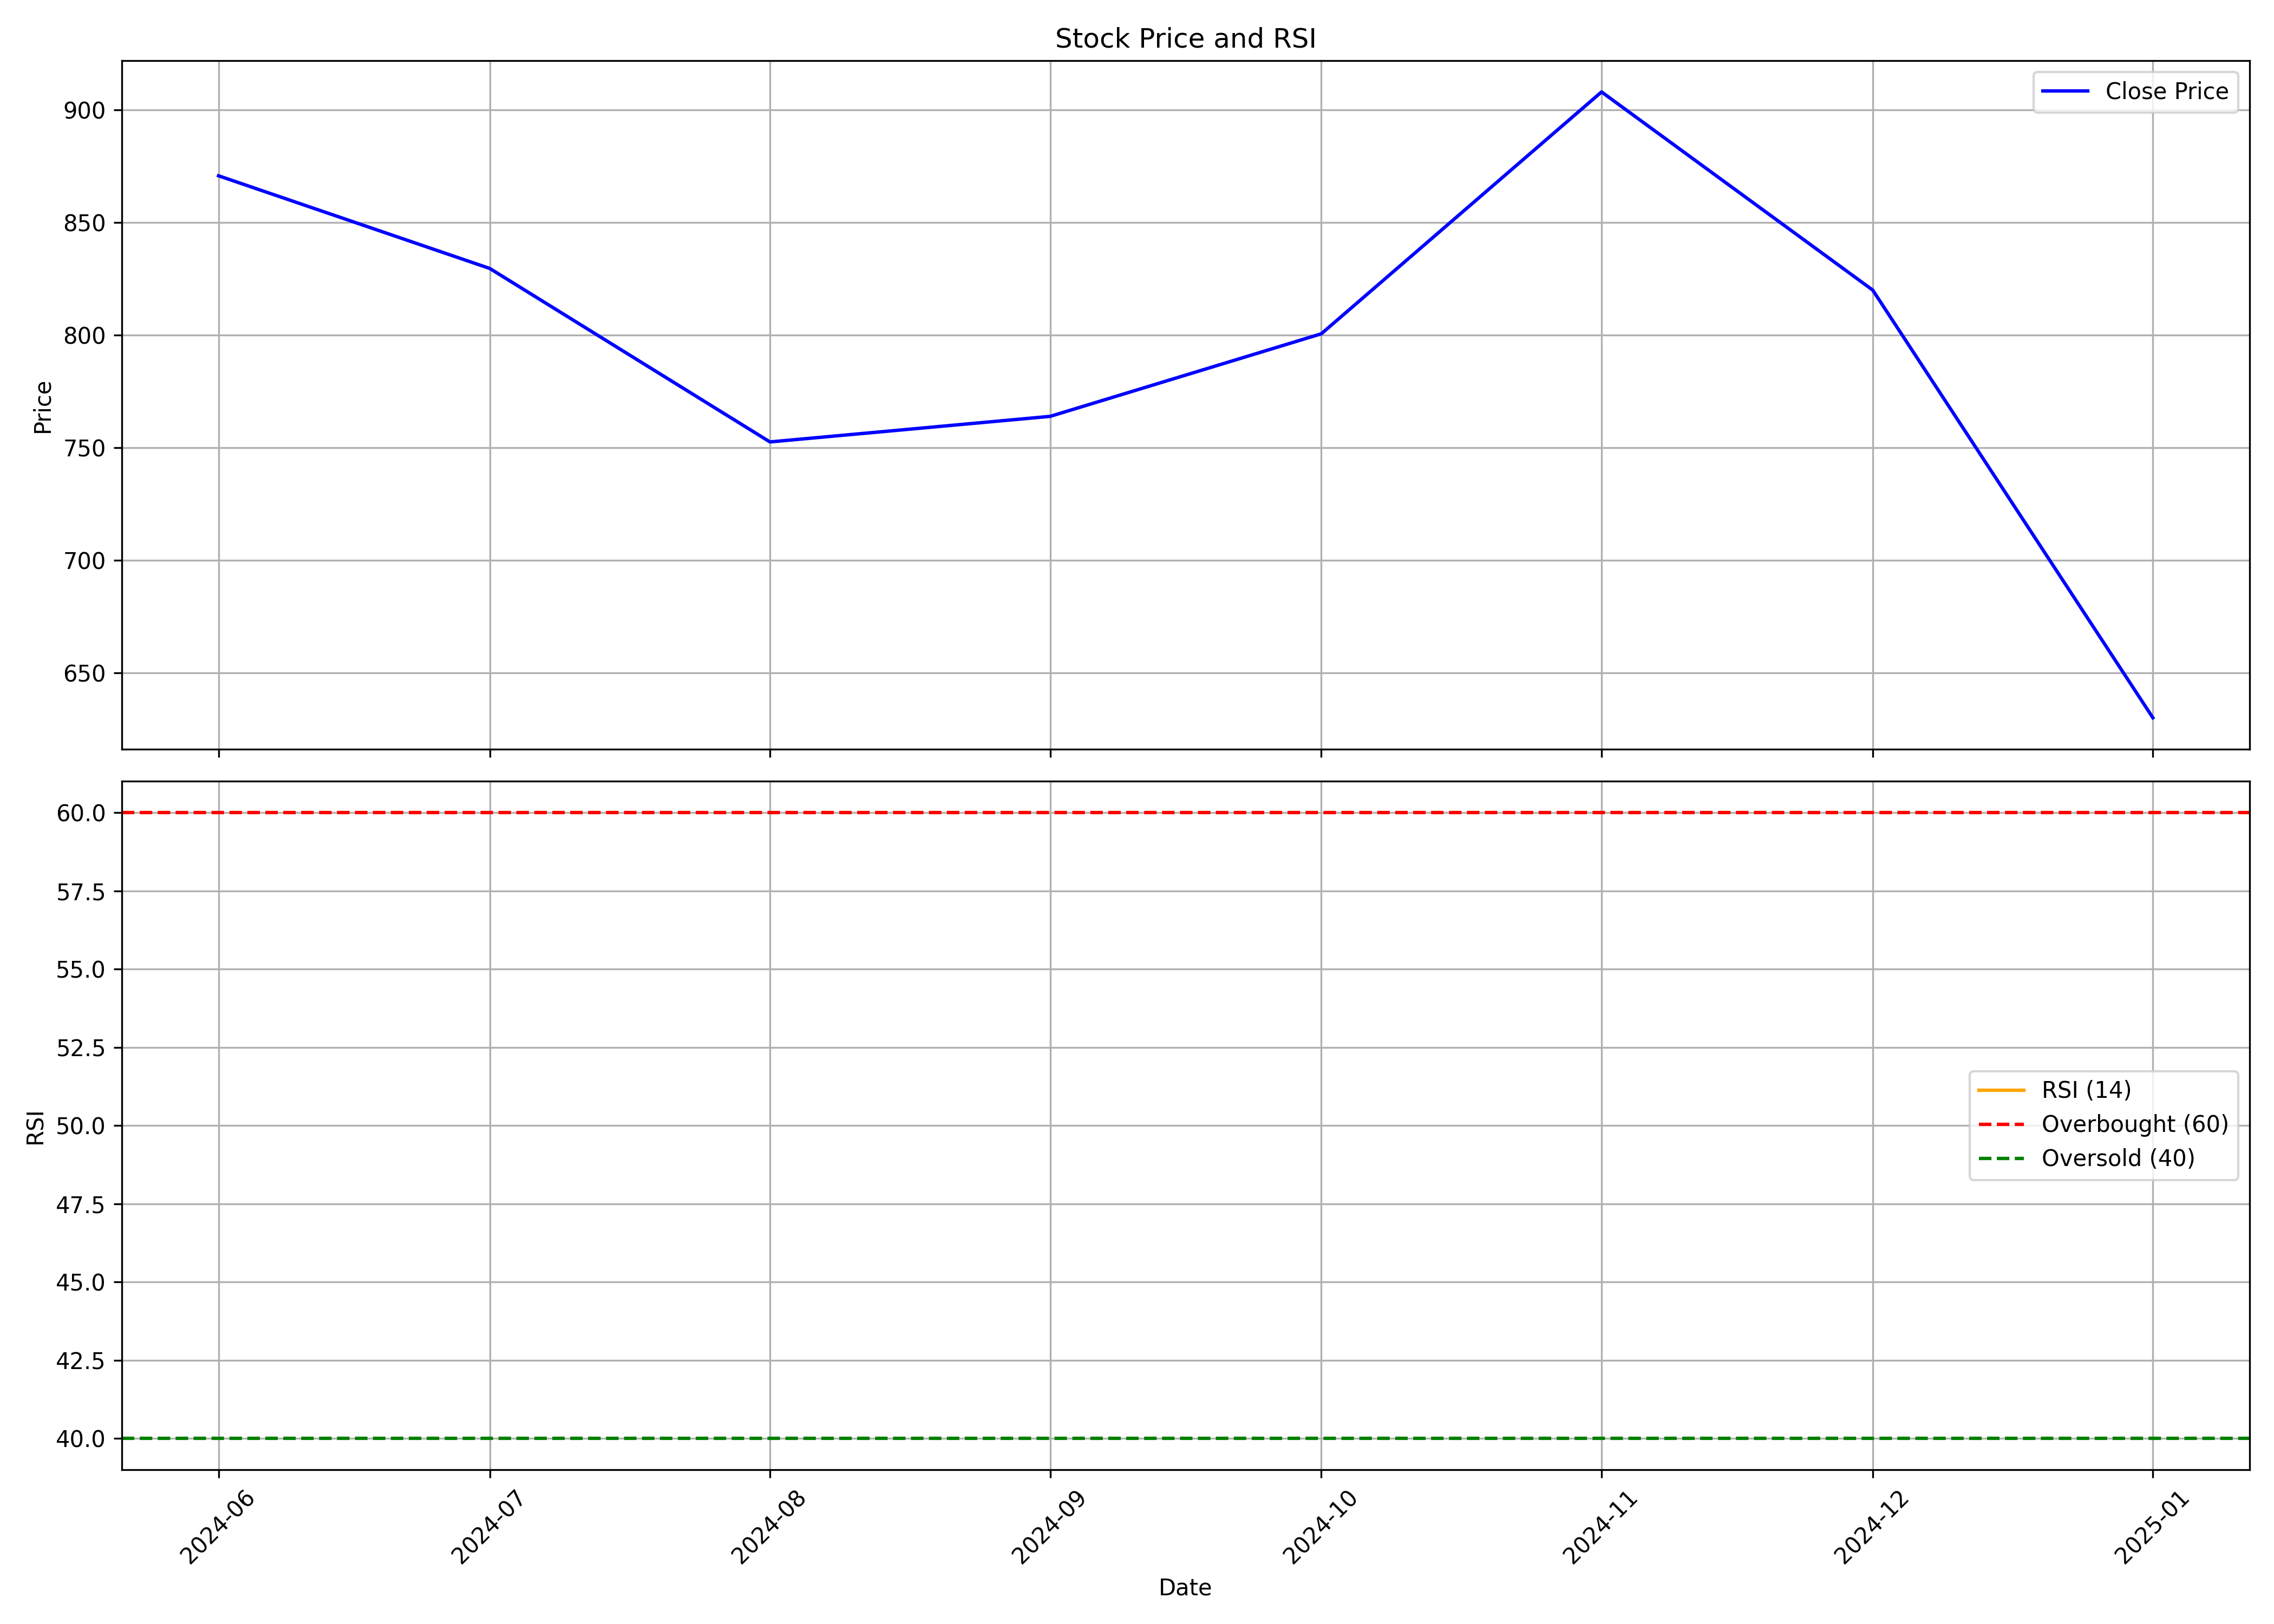

The file beside this chart, header and first rows:
, Unnamed: 0.1, Unnamed: 0, date, symbol, open, high, low, close, volume, rsi
0, 0, 0, 2024-06-01, AEGISLOG, 721.2, 911.8, 623.5, 870.7, 24659072, 
1, 1, 1, 2024-07-01, AEGISLOG, 878.0, 970.0, 811.0, 829.6, 9917573, 
2, 2, 2, 2024-08-01, AEGISLOG, 830.0, 840.2, 712.0, 752.6, 9419638, 
3, 3, 3, 2024-09-01, AEGISLOG, 764.0, 868.0, 716.8, 764, 6314209, 
4, 4, 4, 2024-10-01, AEGISLOG, 764.9, 805.0, 647.8, 800.6, 7893696, 
5, 5, 5, 2024-11-01, AEGISLOG, 810.0, 920.0, 747.2, 908, 7383532, 
6, 6, 6, 2024-12-01, AEGISLOG, 891.0, 907, 748.3, 820.0, 22325727, 
7, 7, 7, 2025-01-01, AEGISLOG, 825.8, 1037, 609.8, 630.2, 138441313, 
